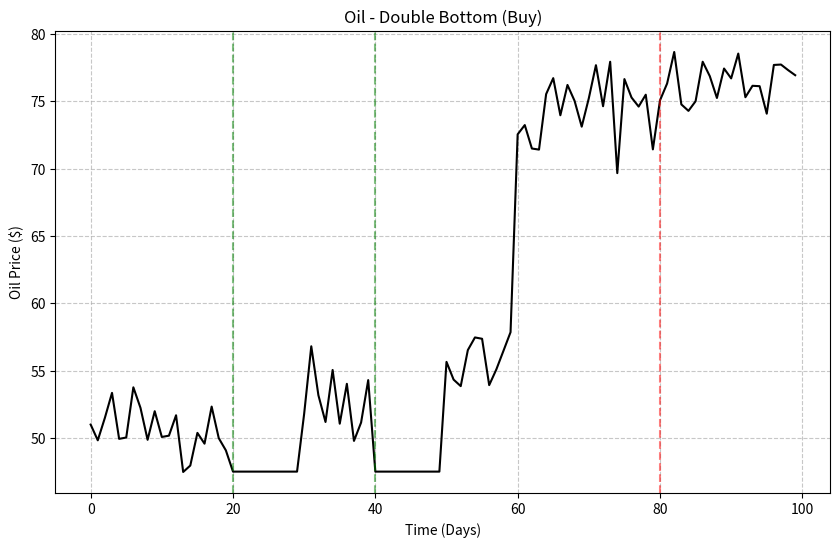
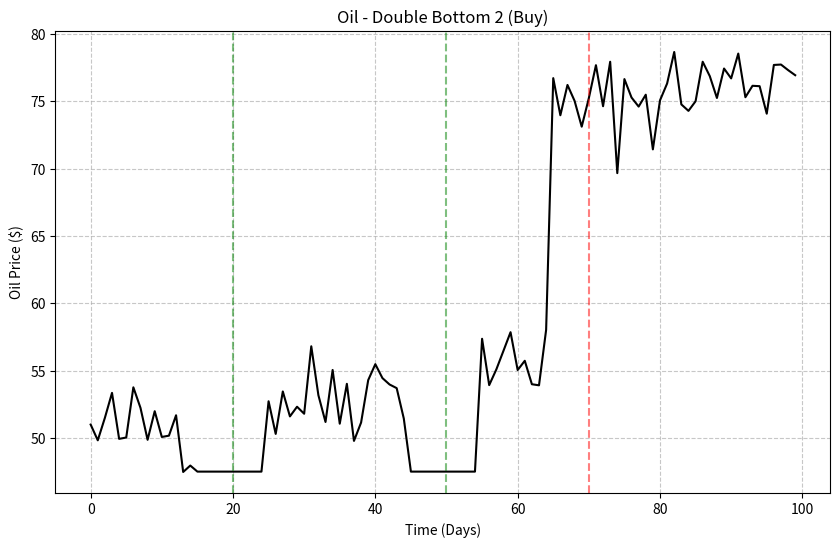
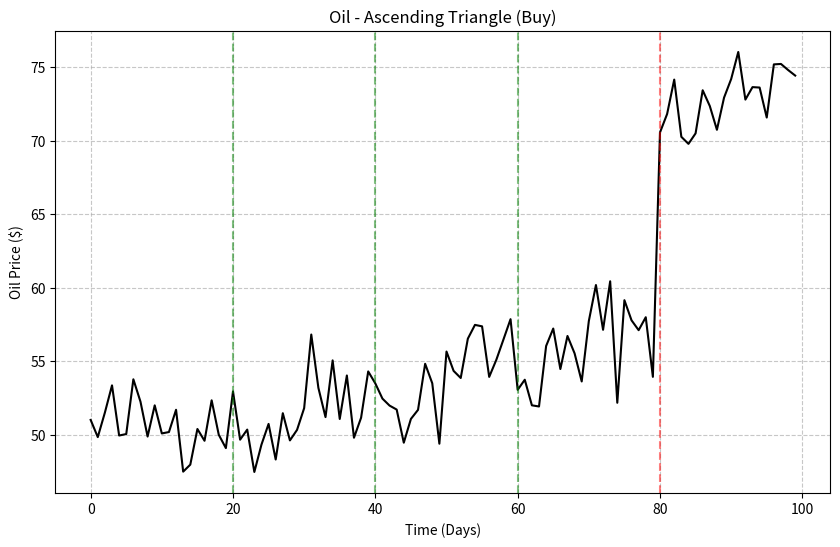
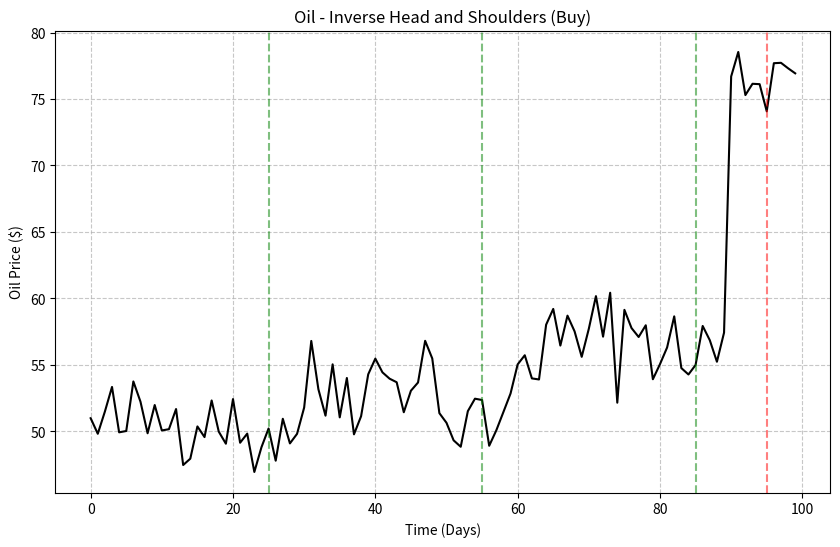
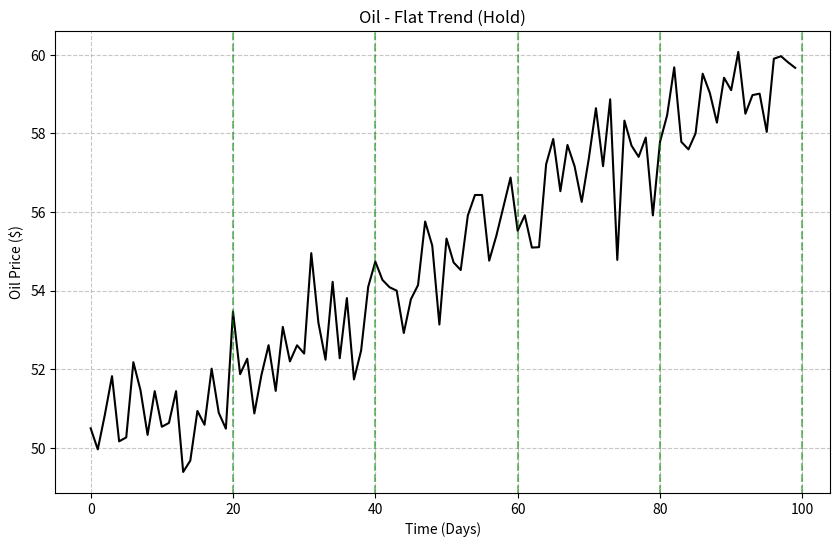
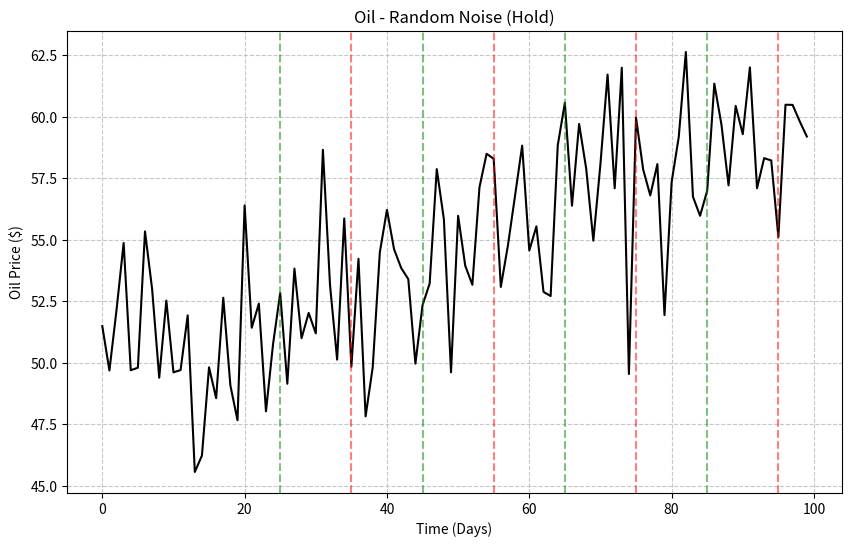
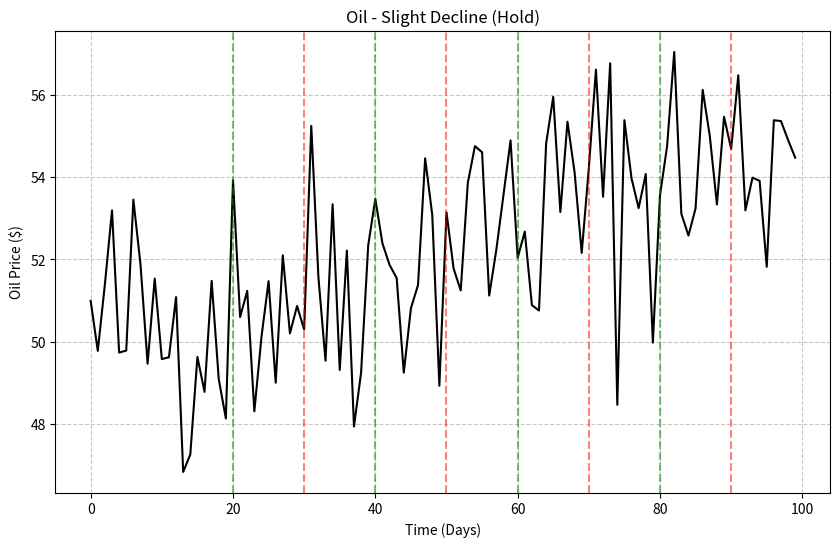
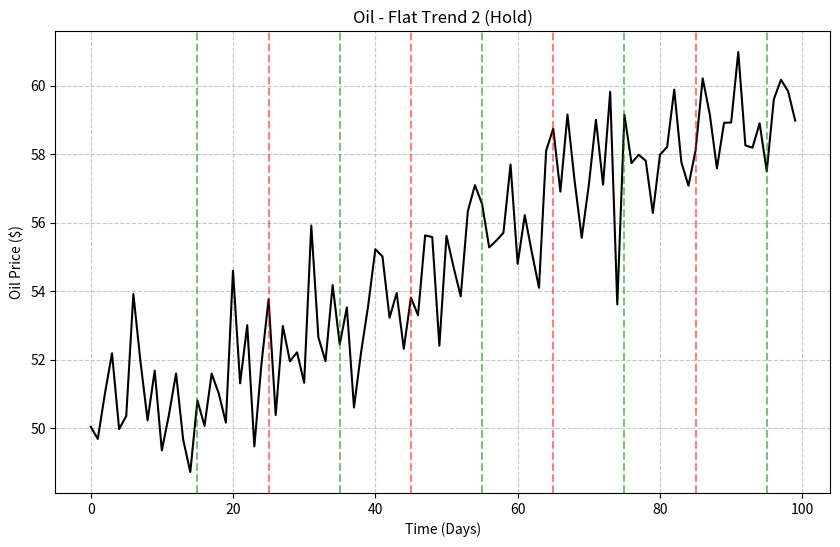
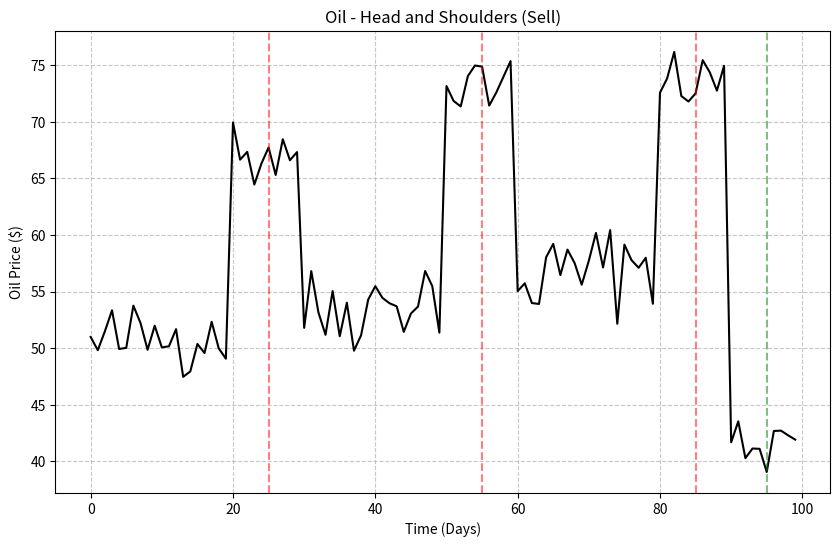
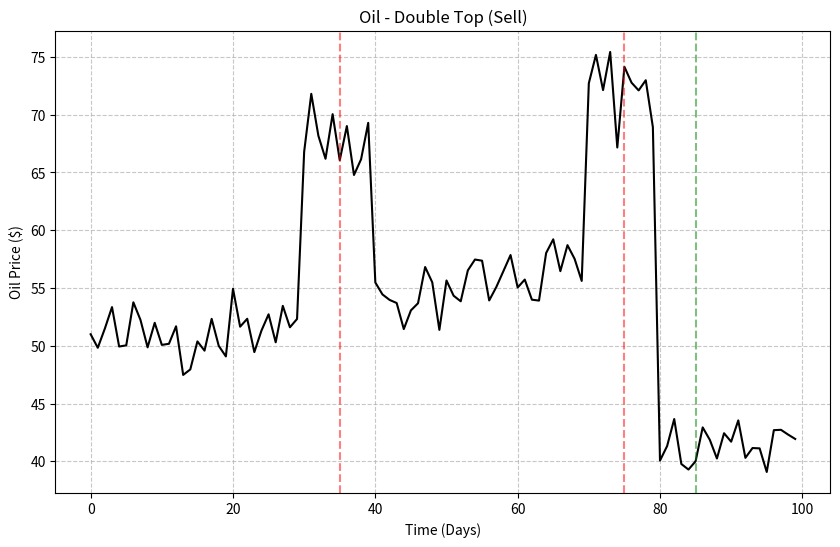
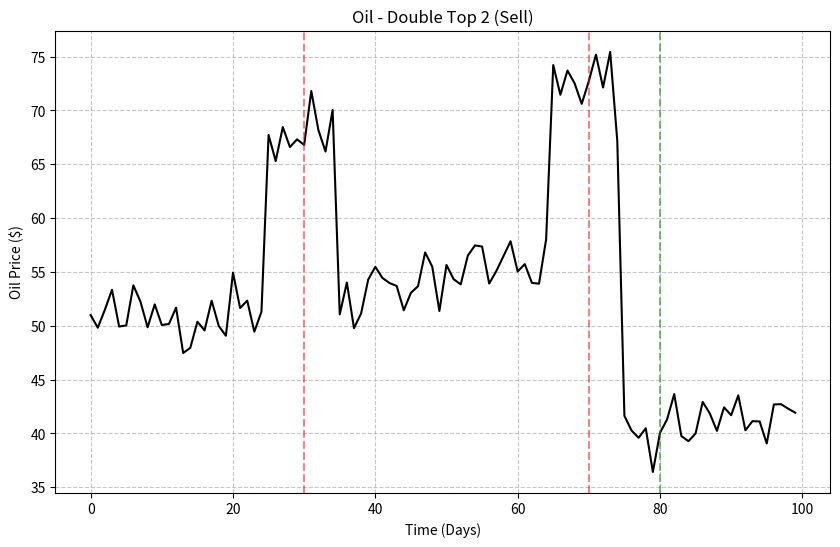
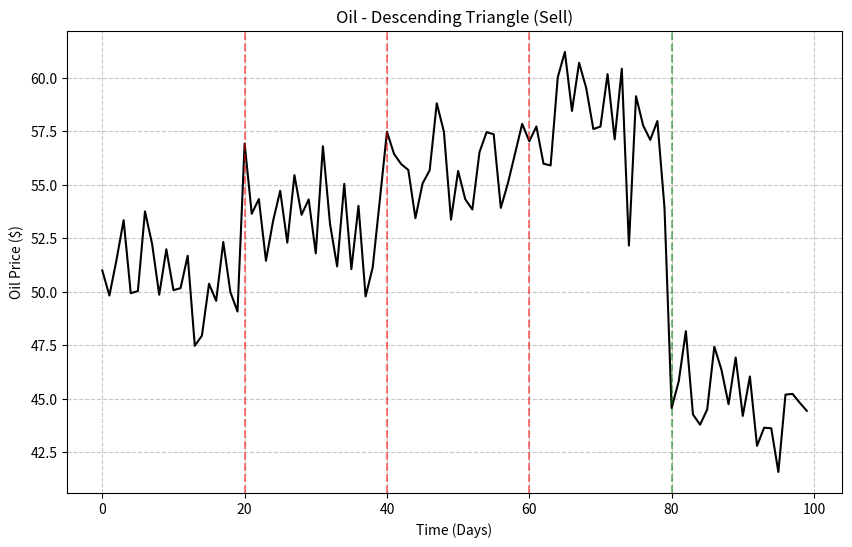

These charts were generated, in order, by the following Python code:
import numpy as np
import matplotlib.pyplot as plt
import os
import json

# Ensure output directory exists
output_dir = r"test_charts\new"
os.makedirs(output_dir, exist_ok=True)


# Simulated oil price data with noise
def generate_base_data(length=100, base_price=50, volatility=2):
    np.random.seed(42)  # For reproducibility
    noise = np.random.normal(0, volatility, length)
    time = np.arange(length)
    return base_price + noise + time * 0.1  # Slight upward trend + noise


# Generate and save a chart with annotations, save data as JSON
def save_chart(data, title, filename, troughs=None, peaks=None):
    plt.figure(figsize=(10, 6))
    plt.plot(data, color='black', linewidth=1.5, label="Oil Price")
    plt.title(title)
    plt.xlabel("Time (Days)")
    plt.ylabel("Oil Price ($)")
    plt.grid(True, linestyle='--', alpha=0.7)

    # Annotate troughs (green) and peaks (red) if provided
    if troughs:
        for day in troughs:
            plt.axvline(x=day, color='green', linestyle='--', alpha=0.5)
    if peaks:
        for day in peaks:
            plt.axvline(x=day, color='red', linestyle='--', alpha=0.5)

    plt.savefig(os.path.join(output_dir, filename))
    plt.close()

    # Save chart data as JSON
    chart_data = {
        "title": title,
        "prices": data.tolist(),  # Convert numpy array to list for JSON
        "troughs": troughs if troughs else [],
        "peaks": peaks if peaks else [],
        "pattern": title.split(" (")[1].split(")")[0]  # Extract pattern (e.g., "Buy", "Sell", "Hold")
    }
    json_filename = os.path.splitext(filename)[0] + ".json"
    with open(os.path.join(output_dir, json_filename), 'w') as f:
        json.dump(chart_data, f, indent=4)

    return chart_data


# 1. Buy Charts (Double Bottom, Ascending Triangle, Inverse Head and Shoulders, additional Double Bottoms)
def generate_buy_charts():
    # Double Bottom 1 (Original)
    data = generate_base_data(100, 50, 2)
    data[20:30] = 47.5  # First trough
    data[40:50] = 47.5  # Second trough
    data[60:] += 17.5  # Breakout to 65.0
    save_chart(data, "Oil - Double Bottom (Buy)", "buy_double_bottom.png", troughs=[20, 40], peaks=[80])

    # Double Bottom 2 (Variation)
    data = generate_base_data(100, 50, 2)
    data[15:25] = 47.5  # First trough
    data[45:55] = 47.5  # Second trough
    data[65:] += 17.5  # Breakout to 65.0
    save_chart(data, "Oil - Double Bottom 2 (Buy)", "buy_double_bottom_2.png", troughs=[20, 50], peaks=[70])

    # Ascending Triangle
    data = generate_base_data(100, 50, 2)
    for i in range(20, 100, 20):
        data[i:i + 10] -= 2  # Higher lows
    data[80:] += 15  # Breakout above flat resistance to 65.0
    save_chart(data, "Oil - Ascending Triangle (Buy)", "buy_ascending_triangle.png", troughs=[20, 40, 60], peaks=[80])

    # Inverse Head and Shoulders
    data = generate_base_data(100, 50, 2)
    data[20:30] -= 2.5  # Left shoulder
    data[50:60] -= 5  # Head
    data[80:90] -= 2.5  # Right shoulder
    data[90:] += 17.5  # Breakout to 65.0
    save_chart(data, "Oil - Inverse Head and Shoulders (Buy)", "buy_inverse_hns.png", troughs=[25, 55, 85], peaks=[95])


# 2. Hold Charts (No Clear Pattern, additional variations)
def generate_hold_charts():
    # Flat Trend (Original)
    data = generate_base_data(100, 50, 1)
    save_chart(data, "Oil - Flat Trend (Hold)", "hold_flat.png", troughs=[20, 40, 60, 80, 100])

    # Random Noise
    data = generate_base_data(100, 50, 3)
    save_chart(data, "Oil - Random Noise (Hold)", "hold_noise.png", troughs=[25, 45, 65, 85], peaks=[35, 55, 75, 95])

    # Slight Decline
    data = generate_base_data(100, 50, 2) - np.arange(100) * 0.05
    save_chart(data, "Oil - Slight Decline (Hold)", "hold_decline.png", troughs=[20, 40, 60, 80],
               peaks=[30, 50, 70, 90])

    # Flat Trend 2 (Variation)
    data = generate_base_data(100, 50, 1.5) + np.random.normal(0, 0.5, 100)
    save_chart(data, "Oil - Flat Trend 2 (Hold)", "hold_flat_2.png", troughs=[15, 35, 55, 75, 95],
               peaks=[25, 45, 65, 85])


# 3. Sell Charts (Head and Shoulders, Double Top, Descending Triangle, additional Double Tops)
def generate_sell_charts():
    # Head and Shoulders
    data = generate_base_data(100, 50, 2)
    data[20:30] += 15  # Left shoulder
    data[50:60] += 17.5  # Head
    data[80:90] += 15  # Right shoulder
    data[90:] -= 17.5  # Breakdown to 47.5
    save_chart(data, "Oil - Head and Shoulders (Sell)", "sell_hns.png", peaks=[25, 55, 85], troughs=[95])

    # Double Top 1 (Original)
    data = generate_base_data(100, 50, 2)
    data[30:40] += 15  # First top
    data[70:80] += 15  # Second top
    data[80:] -= 17.5  # Breakdown to 47.5
    save_chart(data, "Oil - Double Top (Sell)", "sell_double_top.png", peaks=[35, 75], troughs=[85])

    # Double Top 2 (Variation)
    data = generate_base_data(100, 50, 2)
    data[25:35] += 15  # First top
    data[65:75] += 15  # Second top
    data[75:] -= 17.5  # Breakdown to 47.5
    save_chart(data, "Oil - Double Top 2 (Sell)", "sell_double_top_2.png", peaks=[30, 70], troughs=[80])

    # Descending Triangle
    data = generate_base_data(100, 50, 2)
    for i in range(20, 100, 20):
        data[i:i + 10] += 2  # Lower highs
    data[80:] -= 15  # Breakdown below flat support to 47.5
    save_chart(data, "Oil - Descending Triangle (Sell)", "sell_descending_triangle.png", peaks=[20, 40, 60],
               troughs=[80])


# Generate all charts
generate_buy_charts()
generate_hold_charts()
generate_sell_charts()

print(f"Generated 15 test charts in '{output_dir}' folder.")
